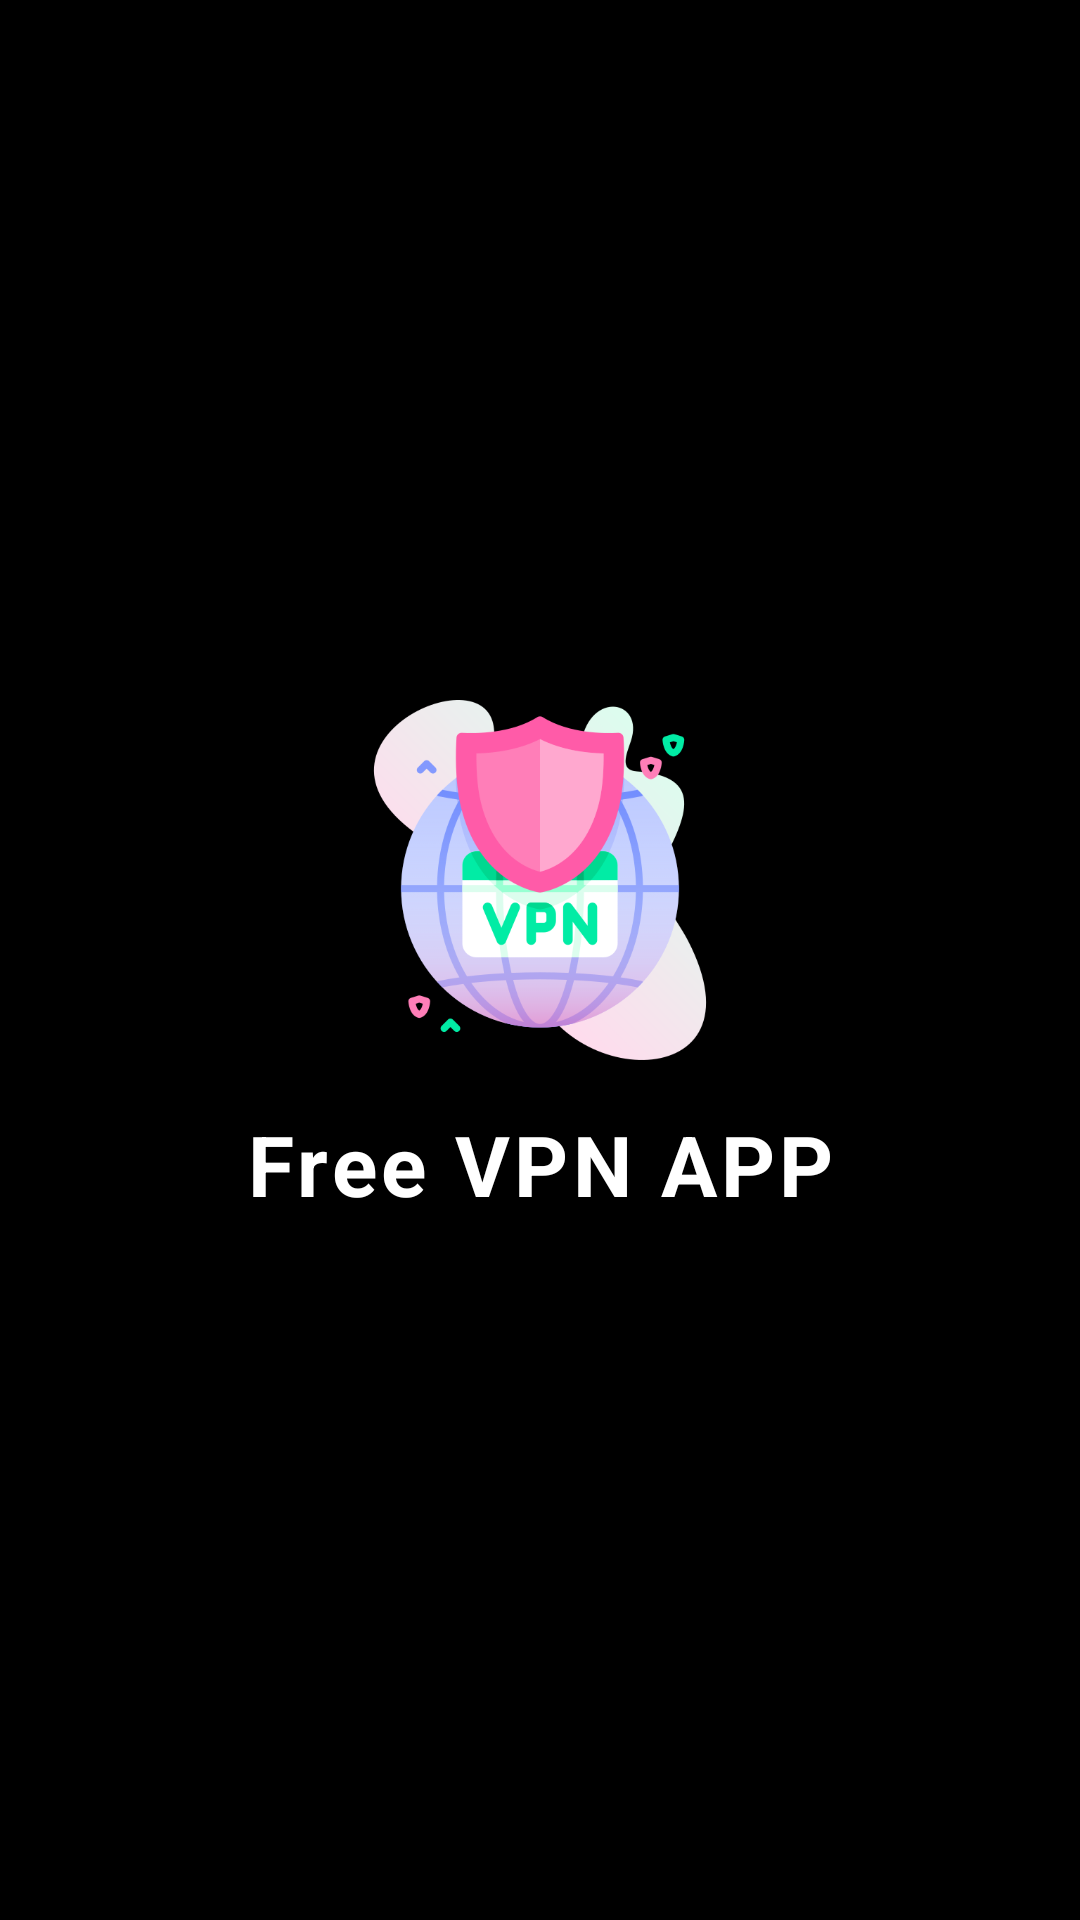

The Android layout XML behind this screen, and the referenced resources:
<!-- AndroidManifest.xml: application theme Theme.FreeVPNAPP -->
<!-- res/layout/activity_main.xml -->
<?xml version="1.0" encoding="utf-8"?>
<LinearLayout xmlns:android="http://schemas.android.com/apk/res/android"
    xmlns:app="http://schemas.android.com/apk/res-auto"
    xmlns:tools="http://schemas.android.com/tools"
    android:id="@+id/main"
    android:layout_width="match_parent"
    android:layout_height="match_parent"
    android:orientation="horizontal"
    android:background="@color/black"
    tools:context=".MainActivity">

    <LinearLayout
        android:layout_width="match_parent"
        android:layout_height="match_parent"
        android:orientation="vertical"
        android:gravity="center"
        android:padding="24dp">

        
        <ImageView
            android:layout_width="120dp"
            android:layout_height="120dp"
            android:scaleType="centerInside"
            android:src="@drawable/vpn"
            />

        
        <TextView
            android:layout_width="wrap_content"
            android:layout_height="wrap_content"
            android:text="@string/app_name"
            android:textColor="@color/white"
            android:textSize="28sp"
            android:textStyle="bold"
            android:gravity="center"
            android:letterSpacing="0.05"
            android:layout_marginTop="16dp" />
    </LinearLayout>
</LinearLayout>
<!-- resources referenced by this layout -->
<resources>
  <color name="black">#FF000000</color>
  <color name="white">#FFFFFFFF</color>
  <!-- drawable vpn: png bitmap (drawable, 49907 bytes) -->
  <string name="app_name">Free VPN APP</string>
  <style name="Theme.FreeVPNAPP" parent="Base.Theme.FreeVPNAPP" />
  <style name="Base.Theme.FreeVPNAPP" parent="Theme.Material3.DayNight.NoActionBar">
          
          
  
          <item name="android:statusBarColor">#33373A</item>
      </style>
</resources>
